Run: headless pygame with SDL's dummy video driver; simulated clock (each Clock.tick advances the game by its frame time, no real sleeping); random seed 0; keys injected as events and as key.get_pressed() state; no mouse input.
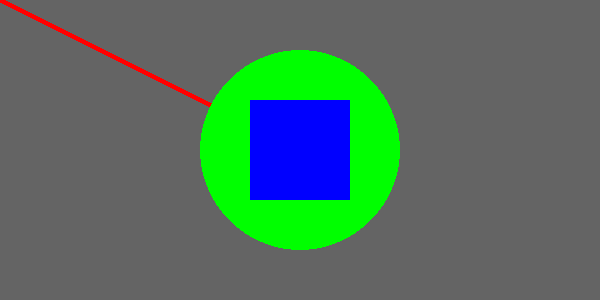
Frame 1 of 4 · flips 1–60 · no input
Frame 2 of 4 · flips 61–180 · tapped SPACE, RETURN · held RIGHT (→), D · screen unchanged from frame 1, image omitted
Frame 3 of 4 · flips 181–300 · held DOWN (↓), S · screen unchanged from frame 2, image omitted
Frame 4 of 4 · flips 301–420 · held LEFT (←), A, UP (↑), W · screen unchanged from frame 3, image omitted

The pygame program that drew these frames:

import pygame

# Inicializace hry
pygame.init()

# Obrazovka
width = 600
height = 300
screen = pygame.display.set_mode((width, height))
pygame.display.set_caption("Harry Potter Game")

# Definujeme barvy
gray = (100, 100, 100)
red = (255, 0, 0)
black = (0, 0, 0)
white = (255, 255, 255)
green = (0, 255, 0)
blue = (0, 0, 255)

# Barva pozadí
screen.fill(gray)

# Tvary
pygame.draw.line(screen, red, (0, 0), (width//2, height//2), 5)
pygame.draw.circle(screen, green, (width//2, height//2), 100)
pygame.draw.rect(screen, blue, (width//2 - 50, height//2 - 50, 100, 100))

# Hlavní cyklus
lets_continue = True

while lets_continue:
    for event in pygame.event.get():
        if event.type == pygame.QUIT:
            lets_continue = False

    # Updatujeme obrazovku
    pygame.display.update()

# Ukončení hry
pygame.quit()
